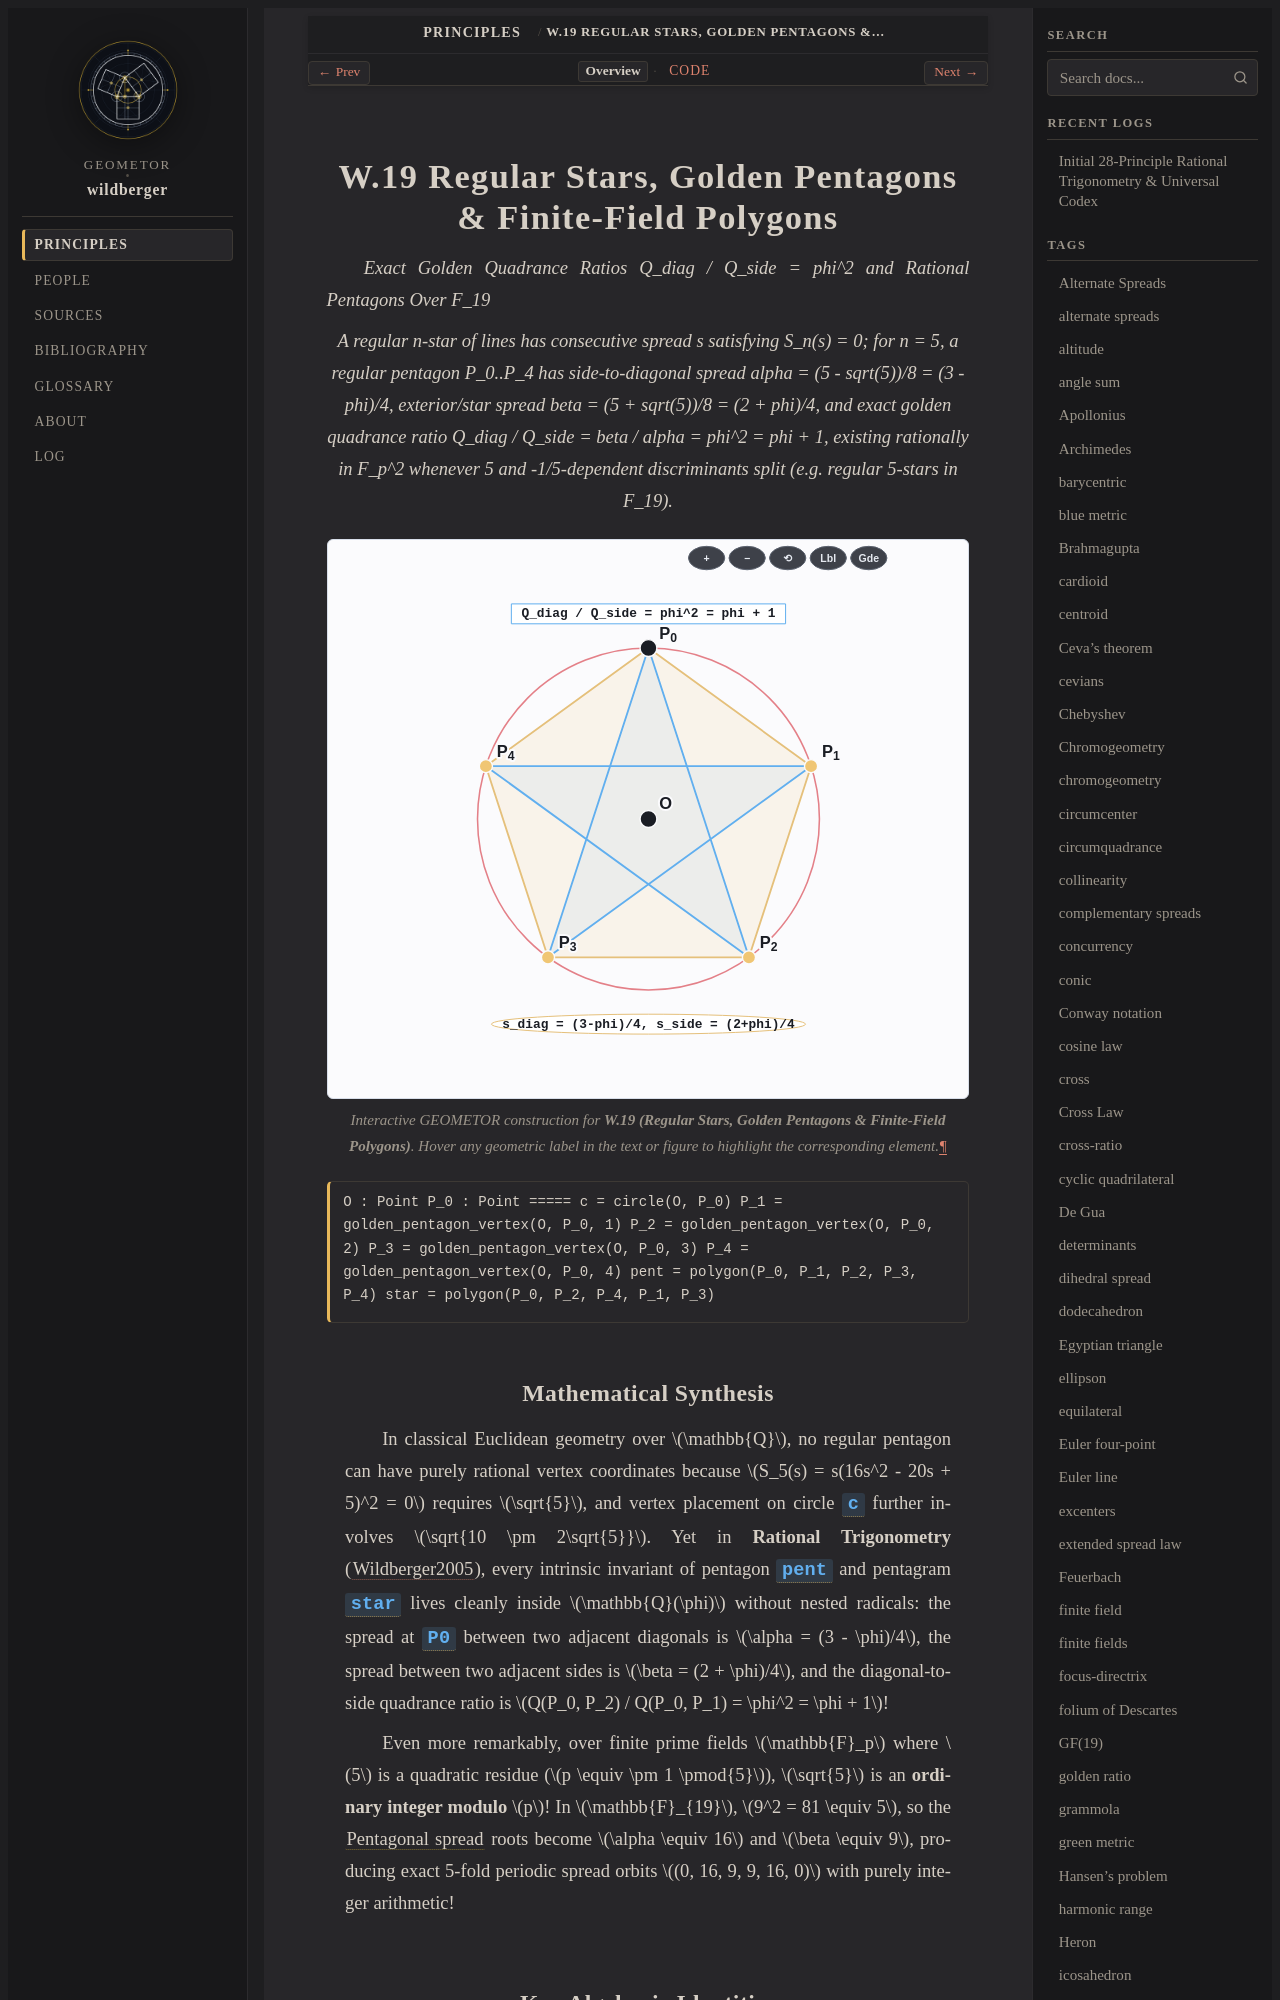

repository: geometor/wildberger · page: topics/w-19/index.html · generator: sphinx

:order: 19
:type: topic
:category: Regular Polygons, Golden Stars & Finite Fields
:tags: regular pentagon, pentagram, golden ratio, finite field, GF(19), spread sequence

.. _w-19:

============================================================
W.19 Regular Stars, Golden Pentagons & Finite-Field Polygons
============================================================

*Exact Golden Quadrance Ratios Q_diag / Q_side = phi^2 and Rational Pentagons Over F_19*

.. enunciation::

   A regular n-star of lines has consecutive spread s satisfying S_n(s) = 0; for n = 5, a regular pentagon P_0..P_4 has side-to-diagonal spread alpha = (5 - sqrt(5))/8 = (3 - phi)/4, exterior/star spread beta = (5 + sqrt(5))/8 = (2 + phi)/4, and exact golden quadrance ratio Q_diag / Q_side = beta / alpha = phi^2 = phi + 1, existing rationally in F_p^2 whenever 5 and -1/5-dependent discriminants split (e.g. regular 5-stars in F_19).

.. figure:: w-19.svg
   :align: center
   :width: 100%

   Interactive GEOMETOR construction for **W.19 (Regular Stars, Golden Pentagons & Finite-Field Polygons)**. Hover any geometric label in the text or figure to highlight the corresponding element.

.. signature::

   O : Point
   P_0 : Point
   =====
   c = circle(O, P_0)
   P_1 = golden_pentagon_vertex(O, P_0, 1)
   P_2 = golden_pentagon_vertex(O, P_0, 2)
   P_3 = golden_pentagon_vertex(O, P_0, 3)
   P_4 = golden_pentagon_vertex(O, P_0, 4)
   pent = polygon(P_0, P_1, P_2, P_3, P_4)
   star = polygon(P_0, P_2, P_4, P_1, P_3)
